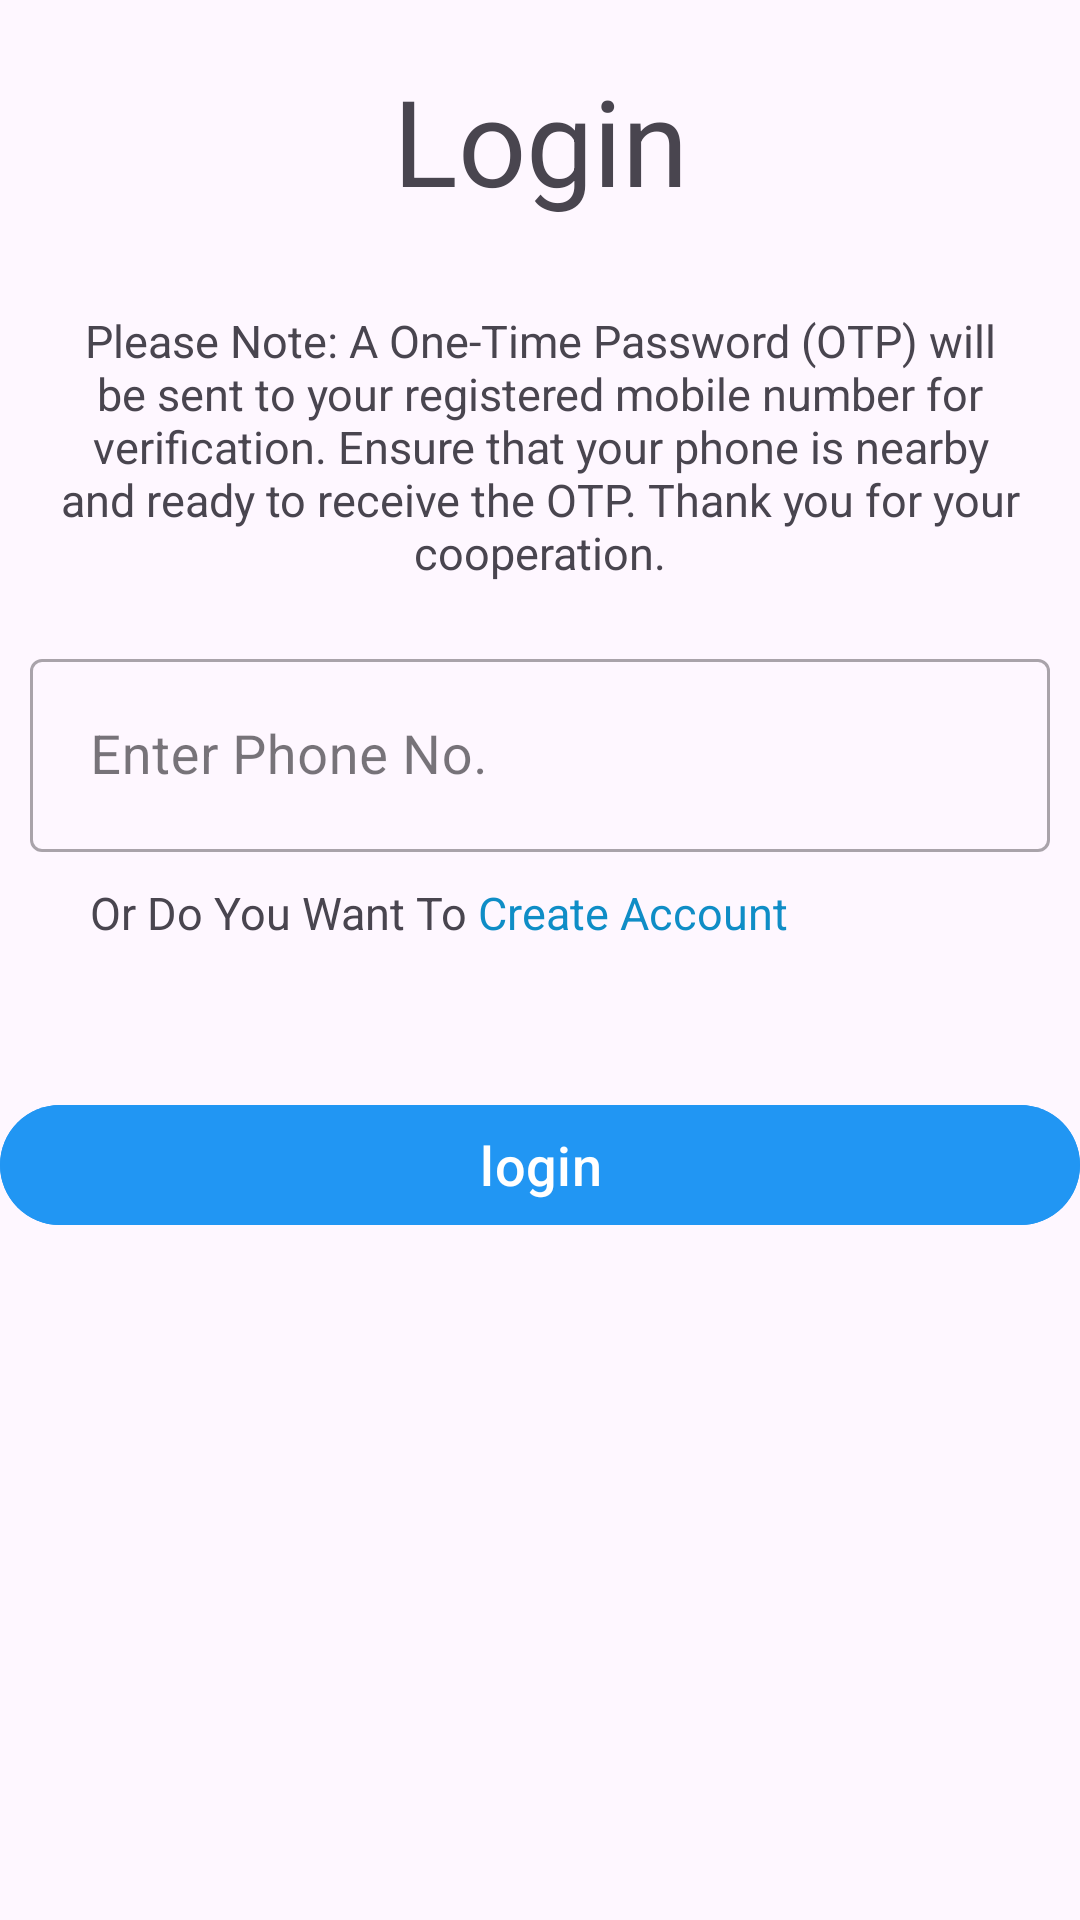

Here is an Android app screen rendered from its layout file. Give the layout XML and the strings, colors and styles it references.
<!-- AndroidManifest.xml: application theme Theme.PayMeBack -->
<!-- res/layout/activity_user_account.xml -->
<?xml version="1.0" encoding="utf-8"?>
<LinearLayout xmlns:android="http://schemas.android.com/apk/res/android"
    xmlns:app="http://schemas.android.com/apk/res-auto"
    xmlns:tools="http://schemas.android.com/tools"
    android:layout_width="match_parent"
    android:layout_height="match_parent"
    android:orientation="vertical"
    android:gravity="center_horizontal"
    tools:context=".UserAccount">


    <TextView
        android:layout_width="match_parent"
        android:layout_height="wrap_content"
        android:gravity="center"
        android:text="Login"
        android:textSize="40dp"
        android:layout_margin="20dp"
        app:layout_constraintBottom_toBottomOf="parent"
        app:layout_constraintEnd_toEndOf="parent"
        app:layout_constraintHorizontal_bias="0.0"
        app:layout_constraintStart_toStartOf="parent"
        app:layout_constraintTop_toTopOf="parent"
        app:layout_constraintVertical_bias="0.059" />


    <TextView
        android:layout_width="match_parent"
        android:layout_height="wrap_content"
        android:layout_margin="10dp"
        android:gravity="center"
        android:text="@string/otpnote"

        android:textSize="15dp"
        />

    <com.google.android.material.textfield.TextInputLayout
        android:layout_width="match_parent"
        style="@style/Widget.MaterialComponents.TextInputLayout.OutlinedBox"
        android:layout_height="wrap_content"
        android:layout_margin="10dp"
        android:hint="Enter Phone No."
        >

        <com.google.android.material.textfield.TextInputEditText
            android:id="@+id/phoneNoEdtLgn"
            android:layout_width="match_parent"
            android:layout_height="match_parent"
            android:importantForAutofill="no"
            android:inputType="number"
            android:singleLine="true"
            android:padding="20dp"
            android:textColor="@color/black"
            android:textSize="18sp" />

    </com.google.android.material.textfield.TextInputLayout>

    <LinearLayout
        android:layout_width="match_parent"
        android:layout_height="wrap_content"
        >

        <TextView
            android:layout_width="wrap_content"
            android:layout_height="wrap_content"
            android:paddingStart="30dp"
            android:textSize="15dp"
            android:text="Or Do You Want To "/>

        <TextView
            android:id="@+id/createAccTxt"
            android:layout_width="wrap_content"
            android:layout_height="wrap_content"
            android:textColor="#0F8DC6"
            android:textSize="15dp"
            android:text="Create Account"/>

    </LinearLayout>


    <LinearLayout
        android:layout_width="300dp"
        android:layout_height="45dp"
        android:layout_marginTop="30dp"
        android:id="@+id/llOtp_loginAcc"
        android:visibility="gone"
        android:gravity="center_horizontal"
        >


        <androidx.appcompat.widget.AppCompatEditText
            android:id="@+id/inputOTP1_lgn"
            android:layout_width="0dp"
            android:layout_height="match_parent"
            android:layout_marginStart="4dp"
            android:layout_marginEnd="4dp"
            android:layout_weight="1"
            android:autofillHints="no"
            android:background="@drawable/edittext_background"
            android:gravity="center"
            android:imeOptions="actionNext"
            android:inputType="number"
            android:maxLines="1"
            android:textColor="@color/black"
            android:textSize="24dp"
            android:textStyle="bold"
            tools:ignore="LabelFor,SpeakableTextPresentCheck,TouchTargetSizeCheck" />

        <androidx.appcompat.widget.AppCompatEditText
            android:id="@+id/inputOTP2_lgn"
            android:layout_width="0dp"
            android:layout_height="match_parent"
            android:layout_marginStart="4dp"
            android:layout_marginEnd="4dp"
            android:layout_weight="1"
            android:autofillHints="no"
            android:background="@drawable/edittext_background"
            android:gravity="center"
            android:imeOptions="actionNext"
            android:inputType="number"
            android:maxLines="1"
            android:textColor="@color/black"

            android:textSize="24dp"
            android:textStyle="bold"
            tools:ignore="LabelFor,SpeakableTextPresentCheck,TouchTargetSizeCheck" />

        <androidx.appcompat.widget.AppCompatEditText
            android:id="@+id/inputOTP3_lgn"
            android:layout_width="0dp"
            android:layout_height="match_parent"
            android:layout_marginStart="4dp"
            android:layout_marginEnd="4dp"
            android:layout_weight="1"
            android:autofillHints="no"
            android:background="@drawable/edittext_background"
            android:gravity="center"
            android:imeOptions="actionNext"
            android:inputType="number"
            android:maxLines="1"
            android:textColor="@color/black"

            android:textSize="24dp"
            android:textStyle="bold"
            tools:ignore="SpeakableTextPresentCheck,TouchTargetSizeCheck" />

        <androidx.appcompat.widget.AppCompatEditText
            android:id="@+id/inputOTP4_lgn"
            android:layout_width="0dp"
            android:layout_height="match_parent"
            android:layout_marginStart="4dp"
            android:layout_marginEnd="4dp"
            android:layout_weight="1"
            android:autofillHints="no"
            android:background="@drawable/edittext_background"
            android:gravity="center"
            android:imeOptions="actionNext"
            android:inputType="number"
            android:maxLines="1"
            android:textColor="@color/black"

            android:textSize="24dp"
            android:textStyle="bold"
            tools:ignore="LabelFor,SpeakableTextPresentCheck,TouchTargetSizeCheck" />

        <androidx.appcompat.widget.AppCompatEditText
            android:id="@+id/inputOTP5_lgn"
            android:layout_width="0dp"
            android:layout_height="match_parent"
            android:layout_marginStart="4dp"
            android:layout_marginEnd="4dp"
            android:layout_weight="1"
            android:autofillHints="no"
            android:background="@drawable/edittext_background"
            android:gravity="center"
            android:imeOptions="actionNext"
            android:inputType="number"
            android:maxLines="1"
            android:textColor="@color/black"

            android:textSize="24dp"
            android:textStyle="bold"
            tools:ignore="LabelFor,SpeakableTextPresentCheck,TouchTargetSizeCheck" />

        <androidx.appcompat.widget.AppCompatEditText
            android:id="@+id/inputOTP6_lgn"
            android:layout_width="0dp"
            android:layout_height="match_parent"
            android:layout_marginStart="4dp"
            android:layout_marginEnd="4dp"
            android:layout_weight="1"
            android:autofillHints="no"
            android:background="@drawable/edittext_background"
            android:gravity="center"
            android:imeOptions="actionDone"
            android:inputType="number"
            android:maxLines="1"
            android:textColor="@color/black"
            android:textSize="24dp"
            android:textStyle="bold"
            tools:ignore="LabelFor,SpeakableTextPresentCheck,TouchTargetSizeCheck" />




    </LinearLayout>


    <com.google.android.material.button.MaterialButton
        android:id="@+id/loginBtn"
        android:layout_width="match_parent"
        android:layout_height="wrap_content"
        android:backgroundTint="#2196F3"
        android:textSize="18dp"
        android:layout_marginTop="50dp"
        android:text="login"/>


</LinearLayout>
<!-- resources referenced by this layout -->
<resources>
  <color name="black">#FF000000</color>
  <string name="otpnote">Please Note: A One-Time Password (OTP) will be sent to your registered mobile number for verification. Ensure that your phone is nearby and ready to receive the OTP. Thank you for your cooperation.</string>
  <style name="Theme.PayMeBack" parent="Base.Theme.PayMeBack" />
  <style name="Base.Theme.PayMeBack" parent="Theme.Material3.DayNight.NoActionBar">
          
          
      </style>
</resources>
